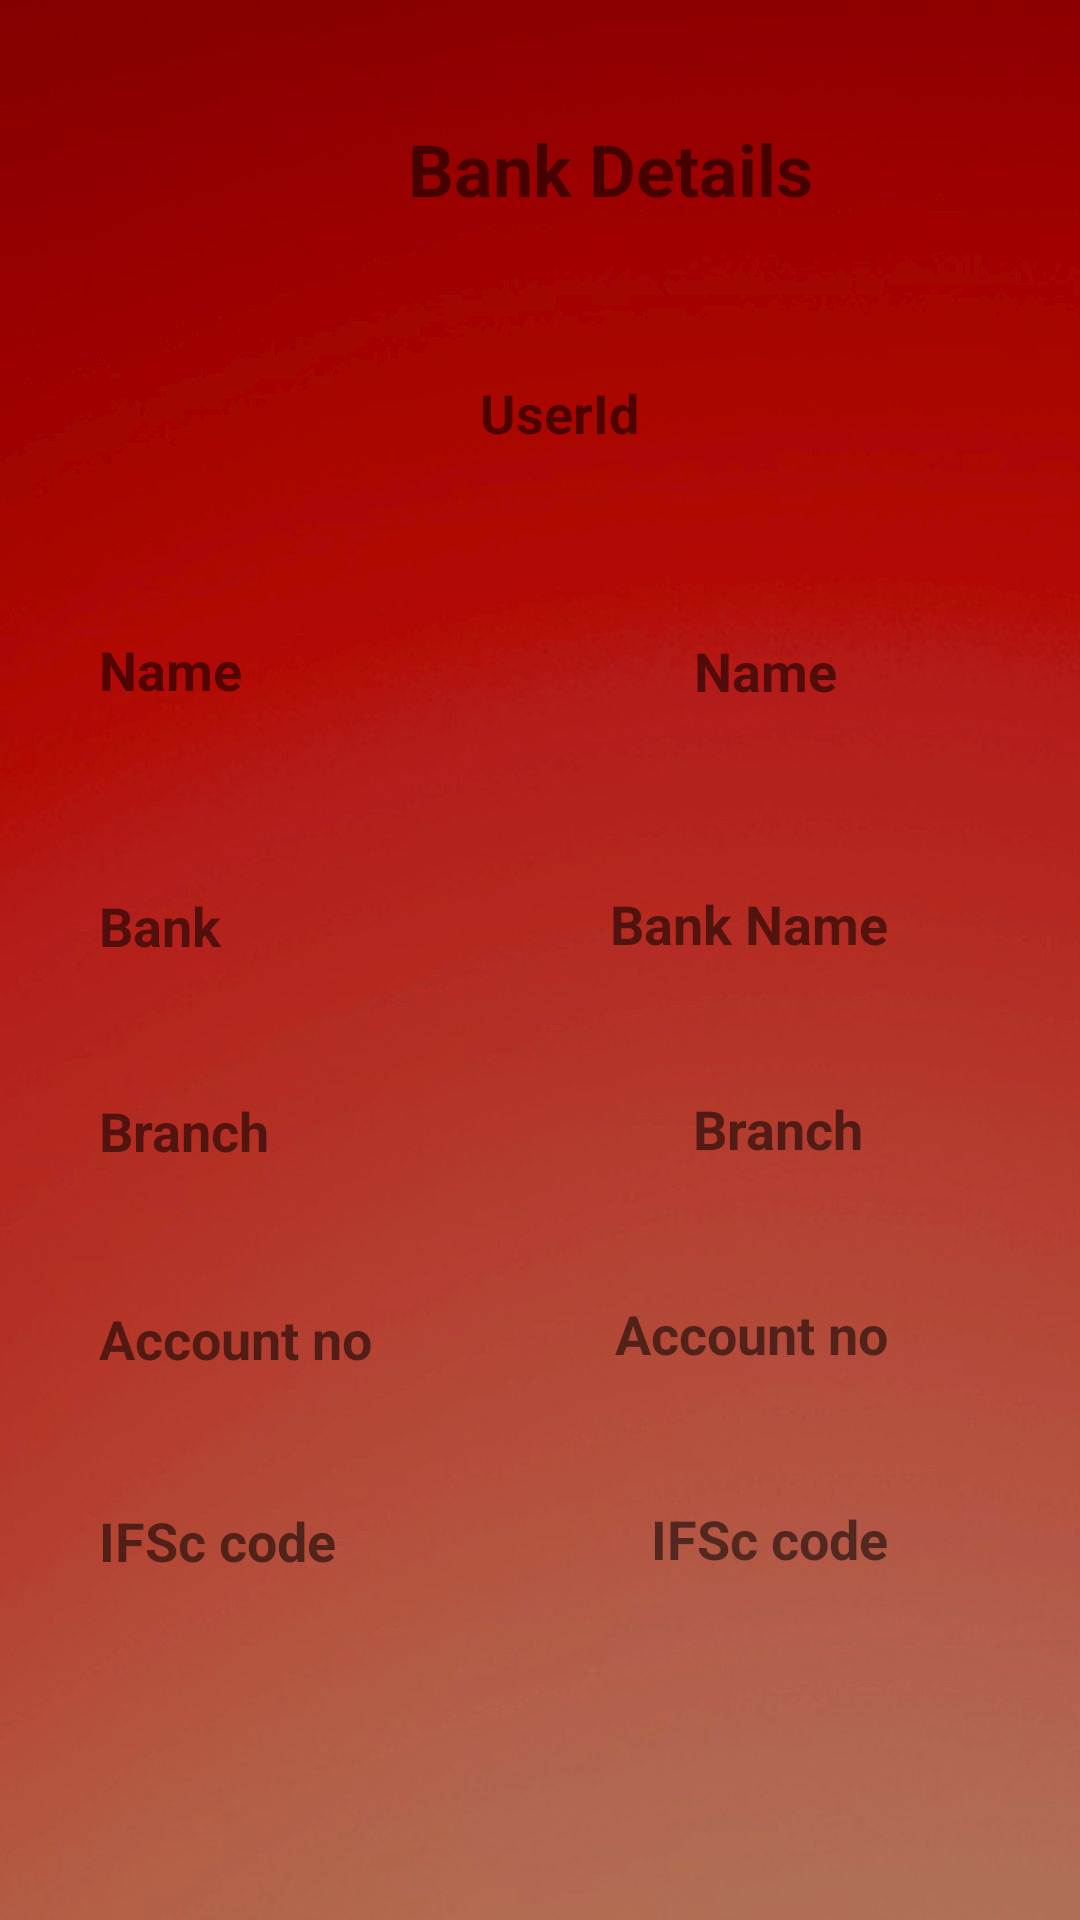

The Android layout XML behind this screen, and the referenced resources:
<!-- AndroidManifest.xml: application theme Theme.AppCompat.Light.NoActionBar.FullScreen -->
<!-- res/layout/fragment_user_bank_details.xml -->
<?xml version="1.0" encoding="utf-8"?>
<androidx.constraintlayout.widget.ConstraintLayout xmlns:android="http://schemas.android.com/apk/res/android"
    xmlns:app="http://schemas.android.com/apk/res-auto"
    xmlns:tools="http://schemas.android.com/tools"
    android:id="@+id/frameLayout2"
    android:layout_width="match_parent"
    android:background="@drawable/plain"
    android:layout_height="match_parent"
    tools:context=".UserBankDetails">

    
    <TextView
        android:id="@+id/textView72"
        android:layout_width="wrap_content"
        android:layout_height="wrap_content"
        android:layout_marginStart="33dp"
        android:layout_marginTop="211dp"
        android:text="Name"
        android:textSize="18sp"
        android:textStyle="bold"
        app:layout_constraintStart_toStartOf="parent"
        app:layout_constraintTop_toTopOf="parent" />

    <TextView
        android:id="@+id/textView73"
        android:layout_width="wrap_content"
        android:layout_height="wrap_content"
        android:layout_marginTop="139dp"
        android:layout_marginEnd="81dp"
        android:text="Name"
        android:textSize="18sp"
        android:textStyle="bold"
        app:layout_constraintEnd_toEndOf="parent"
        app:layout_constraintTop_toBottomOf="@+id/textView70" />

    <TextView
        android:id="@+id/textView74"
        android:layout_width="wrap_content"
        android:layout_height="wrap_content"
        android:layout_marginTop="44dp"
        android:layout_marginEnd="72dp"
        android:text="Branch"
        android:textSize="18sp"
        android:textStyle="bold"
        app:layout_constraintEnd_toEndOf="parent"
        app:layout_constraintTop_toBottomOf="@+id/textView78" />

    <TextView
        android:id="@+id/textView75"
        android:layout_width="wrap_content"
        android:layout_height="wrap_content"
        android:layout_marginStart="33dp"
        android:layout_marginTop="61dp"
        android:text="Bank"
        android:textSize="18sp"
        android:textStyle="bold"
        app:layout_constraintStart_toStartOf="parent"
        app:layout_constraintTop_toBottomOf="@+id/textView72" />

    <TextView
        android:id="@+id/textView76"
        android:layout_width="wrap_content"
        android:layout_height="wrap_content"
        android:layout_marginStart="33dp"
        android:layout_marginTop="44dp"
        android:text="Branch"
        android:textSize="18sp"
        android:textStyle="bold"
        app:layout_constraintStart_toStartOf="parent"
        app:layout_constraintTop_toBottomOf="@+id/textView75" />

    <TextView
        android:id="@+id/textView77"
        android:layout_width="wrap_content"
        android:layout_height="wrap_content"
        android:layout_marginStart="176dp"
        android:layout_marginTop="14dp"
        android:layout_marginEnd="198dp"
        android:text="Name"
        android:textStyle="bold"
        app:layout_constraintEnd_toEndOf="parent"
        app:layout_constraintStart_toStartOf="parent"
        app:layout_constraintTop_toBottomOf="@+id/textView70" />

    <TextView
        android:id="@+id/textView78"
        android:layout_width="wrap_content"
        android:layout_height="wrap_content"
        android:layout_marginTop="60dp"
        android:layout_marginEnd="64dp"
        android:text=" Bank Name"
        android:textSize="18sp"
        android:textStyle="bold"
        app:layout_constraintEnd_toEndOf="parent"
        app:layout_constraintTop_toBottomOf="@+id/textView73" />

    <TextView
        android:id="@+id/textView79"
        android:layout_width="wrap_content"
        android:layout_height="wrap_content"
        android:layout_marginStart="33dp"
        android:layout_marginTop="45dp"
        android:text="Account no"
        android:textSize="18sp"
        android:textStyle="bold"
        app:layout_constraintStart_toStartOf="parent"
        app:layout_constraintTop_toBottomOf="@+id/textView76" />

    <TextView
        android:id="@+id/textView80"
        android:layout_width="wrap_content"
        android:layout_height="wrap_content"
        android:layout_marginTop="44dp"
        android:layout_marginEnd="64dp"
        android:text="Account no"
        android:textSize="18sp"
        android:textStyle="bold"
        app:layout_constraintEnd_toEndOf="parent"
        app:layout_constraintTop_toBottomOf="@+id/textView74" />

    <TextView
        android:id="@+id/textView81"
        android:layout_width="wrap_content"
        android:layout_height="wrap_content"
        android:layout_marginStart="160dp"
        android:layout_marginTop="20dp"
        android:layout_marginEnd="8dp"
        android:text="UserId"
        android:textSize="18sp"
        android:textStyle="bold"
        app:layout_constraintEnd_toEndOf="parent"
        app:layout_constraintHorizontal_bias="0.0"
        app:layout_constraintStart_toStartOf="parent"
        app:layout_constraintTop_toBottomOf="@+id/textView77" />

    <TextView
        android:id="@+id/textView82"
        android:layout_width="wrap_content"
        android:layout_height="wrap_content"
        android:layout_marginTop="44dp"
        android:layout_marginEnd="64dp"
        android:text="IFSc code"
        android:textSize="18sp"
        android:textStyle="bold"
        app:layout_constraintEnd_toEndOf="parent"
        app:layout_constraintTop_toBottomOf="@+id/textView80" />

    <TextView
        android:id="@+id/textView70"
        android:layout_width="wrap_content"
        android:layout_height="wrap_content"
        android:layout_marginStart="136dp"
        android:layout_marginTop="40dp"
        android:text="Bank Details"
        android:textSize="24sp"
        android:textStyle="bold"
        app:layout_constraintStart_toStartOf="parent"
        app:layout_constraintTop_toTopOf="parent" />

    <TextView
        android:id="@+id/textView71"
        android:layout_width="wrap_content"
        android:layout_height="wrap_content"
        android:layout_marginStart="33dp"
        android:layout_marginTop="43dp"
        android:text="IFSc code"
        android:textSize="18sp"
        android:textStyle="bold"
        app:layout_constraintStart_toStartOf="parent"
        app:layout_constraintTop_toBottomOf="@+id/textView79" />

</androidx.constraintlayout.widget.ConstraintLayout>
<!-- resources referenced by this layout -->
<resources>
  <!-- drawable plain: jpg bitmap (drawable, 30849 bytes) -->
  <style name="Theme.AppCompat.Light.NoActionBar.FullScreen" parent="@style/Theme.AppCompat.Light.NoActionBar">
  
  </style>
</resources>
